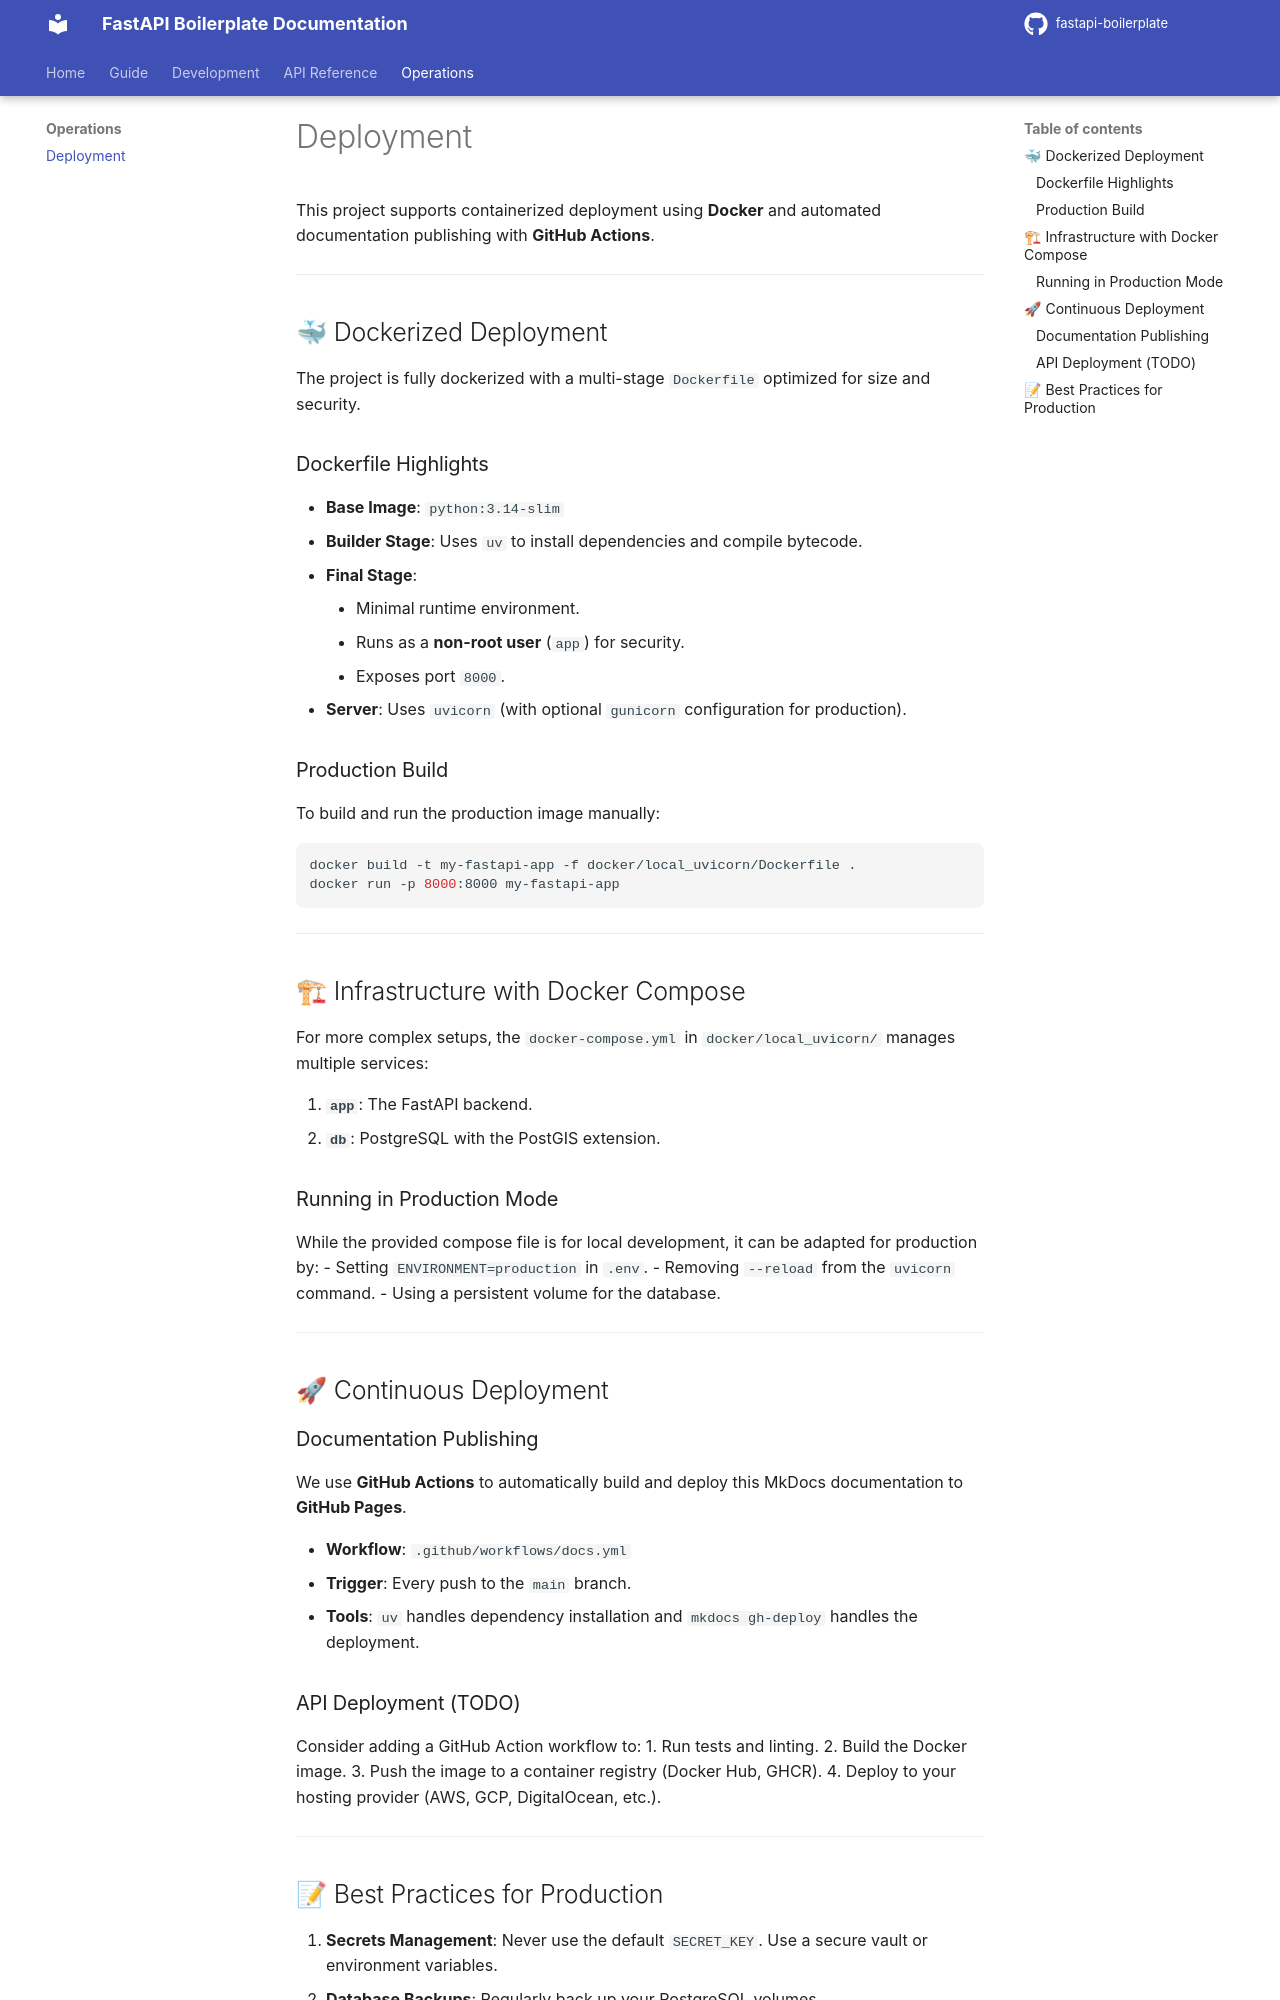

repository: Matto-Lebars/FastAPI-Boilerplate · page: operations/deployment/index.html · generator: mkdocs

# Deployment

This project supports containerized deployment using **Docker** and automated documentation publishing with **GitHub Actions**.

---

## 🐳 Dockerized Deployment

The project is fully dockerized with a multi-stage `Dockerfile` optimized for size and security.

### Dockerfile Highlights
- **Base Image**: `python:3.14-slim`
- **Builder Stage**: Uses `uv` to install dependencies and compile bytecode.
- **Final Stage**:
    - Minimal runtime environment.
    - Runs as a **non-root user** (`app`) for security.
    - Exposes port `8000`.
- **Server**: Uses `uvicorn` (with optional `gunicorn` configuration for production).

### Production Build
To build and run the production image manually:
```bash
docker build -t my-fastapi-app -f docker/local_uvicorn/Dockerfile .
docker run -p 8000:8000 my-fastapi-app
```

---

## 🏗 Infrastructure with Docker Compose

For more complex setups, the `docker-compose.yml` in `docker/local_uvicorn/` manages multiple services:

1.  **`app`**: The FastAPI backend.
2.  **`db`**: PostgreSQL with the PostGIS extension.

### Running in Production Mode
While the provided compose file is for local development, it can be adapted for production by:
- Setting `ENVIRONMENT=production` in `.env`.
- Removing `--reload` from the `uvicorn` command.
- Using a persistent volume for the database.

---

## 🚀 Continuous Deployment

### Documentation Publishing
We use **GitHub Actions** to automatically build and deploy this MkDocs documentation to **GitHub Pages**.

- **Workflow**: `.github/workflows/docs.yml`
- **Trigger**: Every push to the `main` branch.
- **Tools**: `uv` handles dependency installation and `mkdocs gh-deploy` handles the deployment.

### API Deployment (TODO)
Consider adding a GitHub Action workflow to:
1.  Run tests and linting.
2.  Build the Docker image.
3.  Push the image to a container registry (Docker Hub, GHCR).
4.  Deploy to your hosting provider (AWS, GCP, DigitalOcean, etc.).

---
